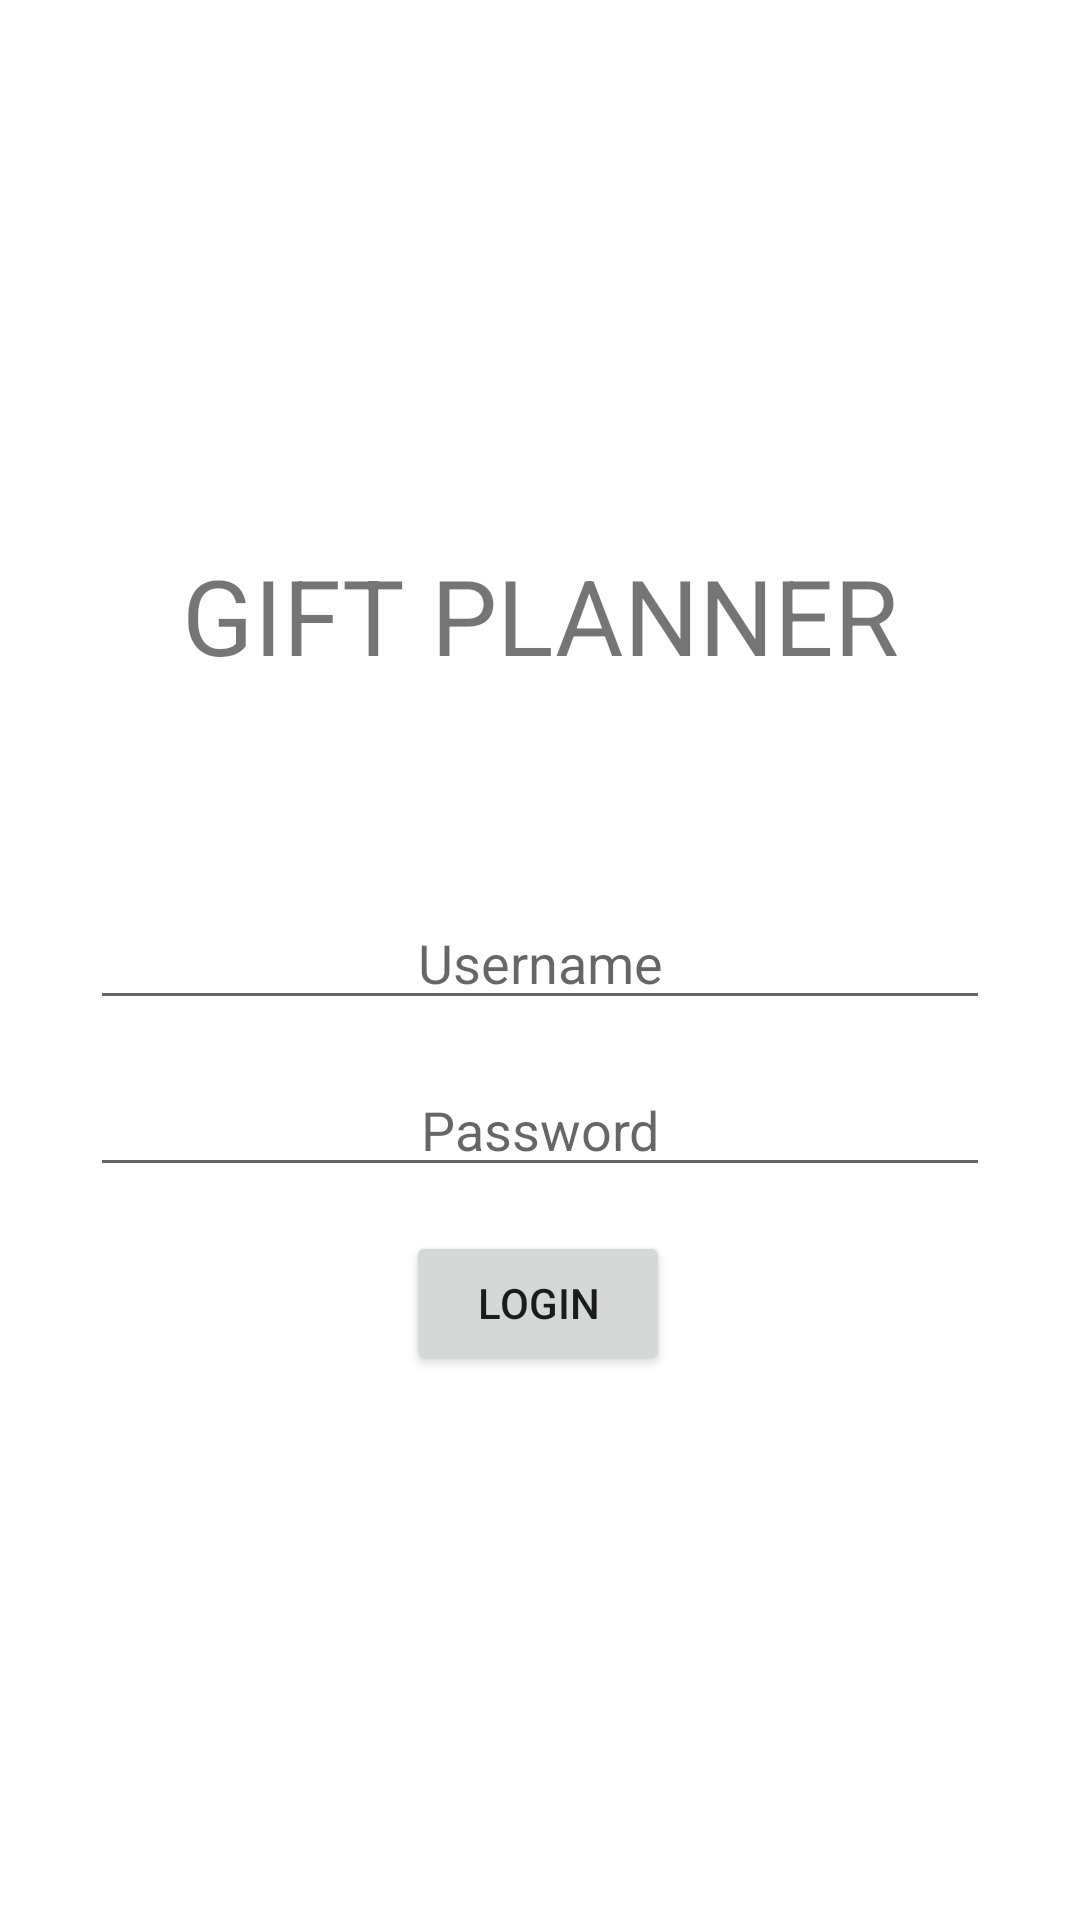

Android layout source for this screen:
<!-- AndroidManifest.xml: application theme Theme.GiftPlannerV1 -->
<!-- res/layout/fragment_first.xml -->
<?xml version="1.0" encoding="utf-8"?>
<androidx.constraintlayout.widget.ConstraintLayout xmlns:android="http://schemas.android.com/apk/res/android"
    xmlns:app="http://schemas.android.com/apk/res-auto"
    xmlns:tools="http://schemas.android.com/tools"
    android:layout_width="match_parent"
    android:layout_height="match_parent"
    tools:context="ui.FirstFragment">

    <TextView
        android:id="@+id/textview_first"
        android:layout_width="wrap_content"
        android:layout_height="wrap_content"
        android:text="Gift Planner"
        android:textSize="35dp"
        android:textAllCaps="true"
        app:layout_constraintBottom_toTopOf="@id/button_first"
        app:layout_constraintEnd_toEndOf="parent"
        app:layout_constraintStart_toStartOf="parent"
        app:layout_constraintTop_toTopOf="parent" />

    <EditText
        android:id="@+id/username"
        android:layout_height="wrap_content"
        android:layout_width="300dp"
        android:inputType="text"
        android:hint="Username"
        android:textAlignment="center"
        app:layout_constraintBottom_toTopOf="@id/button_first"
        app:layout_constraintTop_toBottomOf="@id/textview_first"
        app:layout_constraintEnd_toEndOf="parent"
        app:layout_constraintStart_toStartOf="parent"
        />

    <EditText
        android:id="@+id/password"
        android:layout_height="wrap_content"
        android:layout_width="300dp"
        android:inputType="textPassword"
        android:hint="Password"
        android:textAlignment="center"
        app:layout_constraintBottom_toTopOf="@id/button_first"
        app:layout_constraintTop_toBottomOf="@id/username"
        app:layout_constraintEnd_toEndOf="parent"
        app:layout_constraintStart_toStartOf="parent"
        />

    <Button
        android:id="@+id/button_first"
        android:layout_width="wrap_content"
        android:layout_height="wrap_content"
        android:text="Login"
        app:layout_constraintBottom_toBottomOf="parent"
        app:layout_constraintEnd_toEndOf="parent"
        app:layout_constraintHorizontal_bias="0.498"
        app:layout_constraintStart_toStartOf="parent"
        app:layout_constraintTop_toBottomOf="@id/textview_first" />

</androidx.constraintlayout.widget.ConstraintLayout>
<!-- resources referenced by this layout -->
<resources>
  <style name="Theme.GiftPlannerV1" parent="Theme.MaterialComponents.DayNight.DarkActionBar">
          
          <item name="colorPrimary">@color/purple_500</item>
          <item name="colorPrimaryVariant">@color/purple_700</item>
          <item name="colorOnPrimary">@color/white</item>
          
          <item name="colorSecondary">@color/teal_200</item>
          <item name="colorSecondaryVariant">@color/teal_700</item>
          <item name="colorOnSecondary">@color/black</item>
          
          <item name="android:statusBarColor">?attr/colorPrimaryVariant</item>
          
          <item name="android:actionMenuTextColor">@color/white</item>
      </style>
  <!-- not gathered from this repository: default colours our renderer supplied (Android Studio template values) -->
  <color name="purple_500">#FF6200EE</color>
  <color name="purple_700">#FF3700B3</color>
  <color name="teal_200">#FF03DAC5</color>
  <color name="teal_700">#FF018786</color>
  <color name="black">#FF000000</color>
  <color name="white">#FFFFFFFF</color>
</resources>
